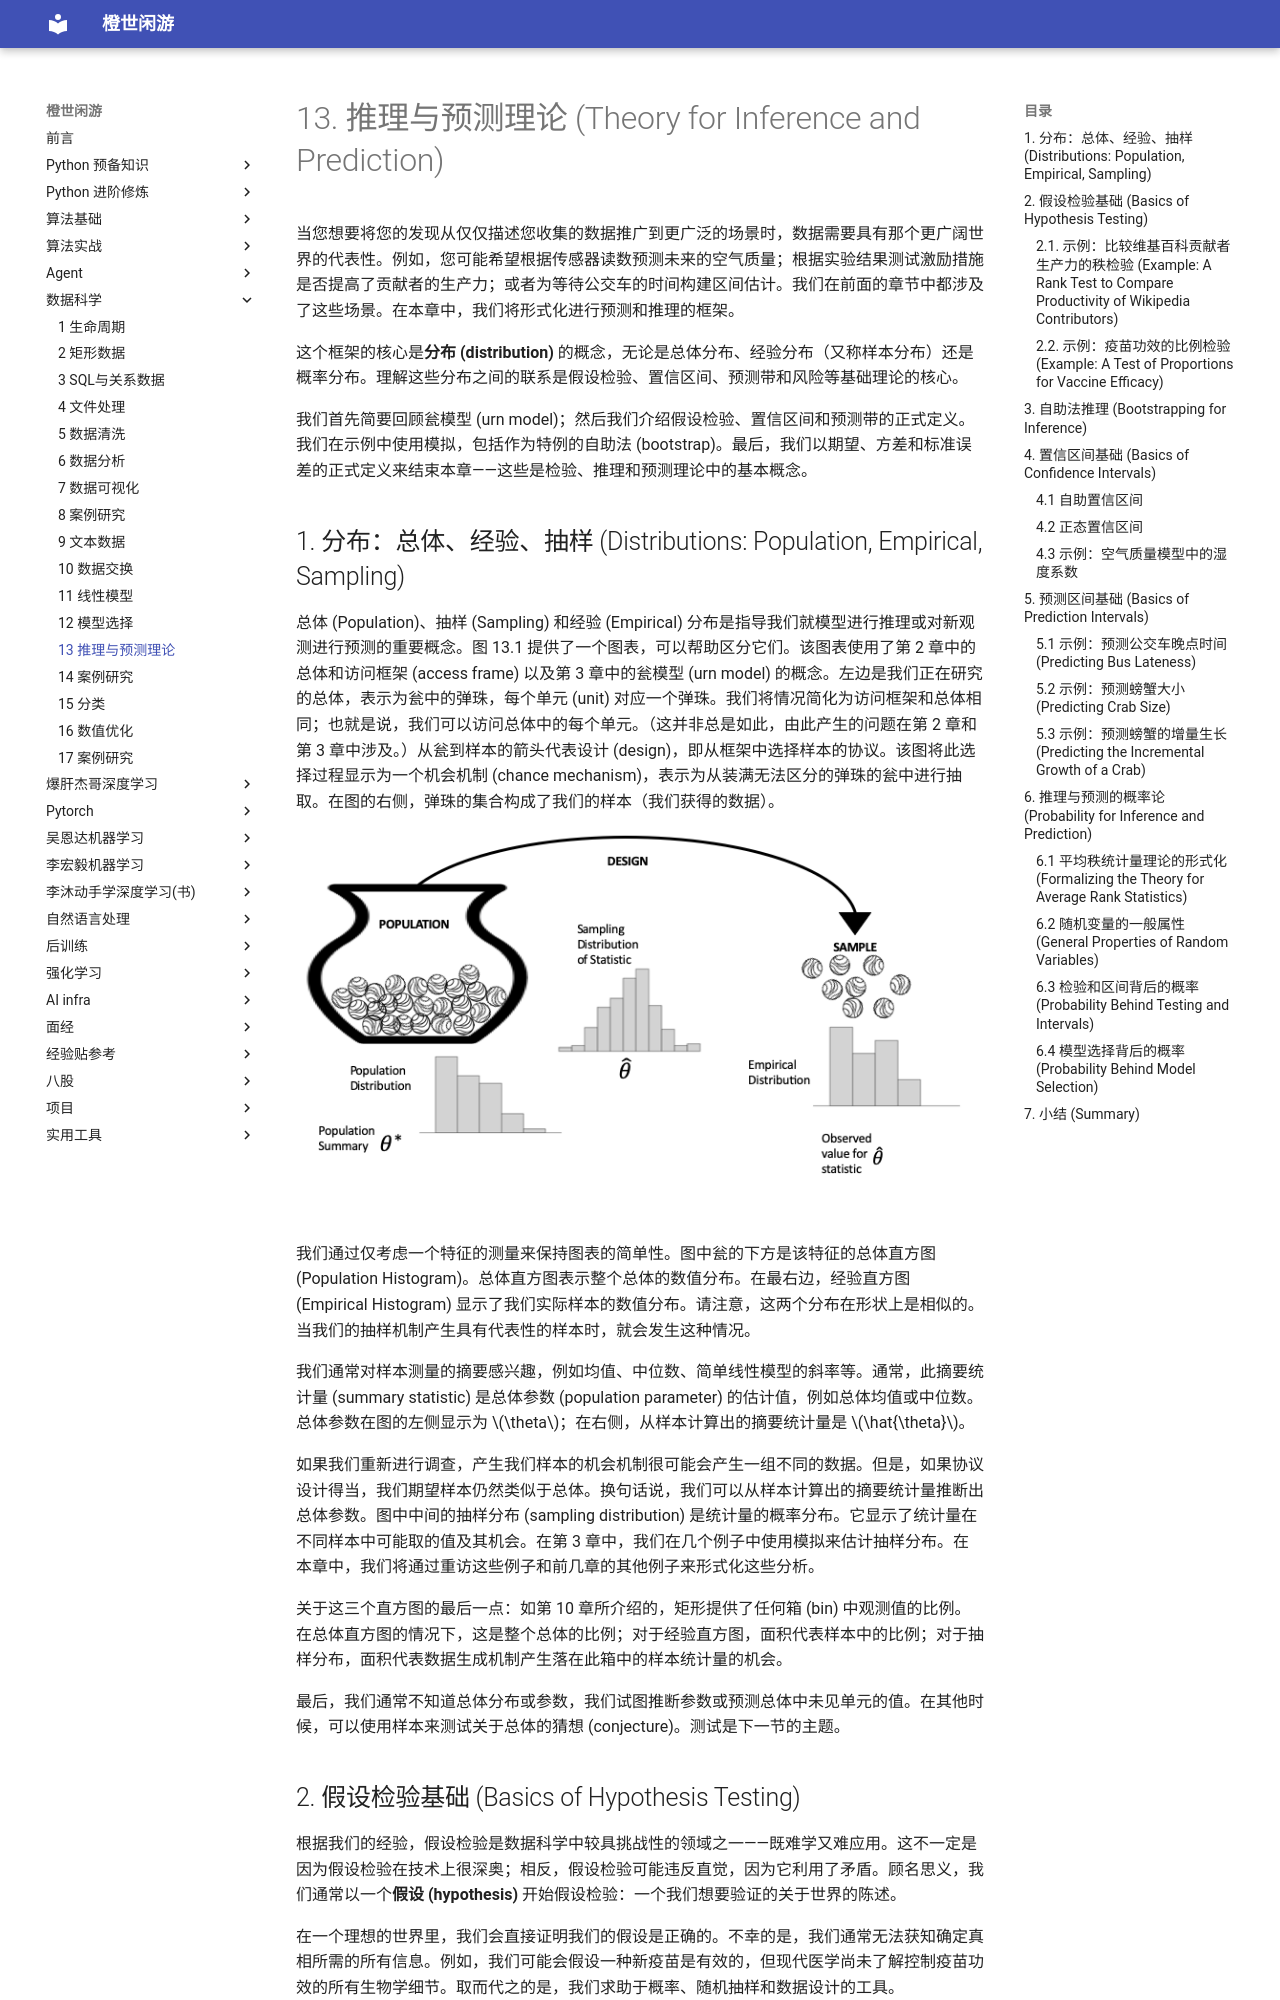

repository: frechen027/frechen027.github.io · page: data_science/13_推理与预测理论/index.html · generator: mkdocs

# 13. 推理与预测理论 (Theory for Inference and Prediction)

当您想要将您的发现从仅仅描述您收集的数据推广到更广泛的场景时，数据需要具有那个更广阔世界的代表性。例如，您可能希望根据传感器读数预测未来的空气质量；根据实验结果测试激励措施是否提高了贡献者的生产力；或者为等待公交车的时间构建区间估计。我们在前面的章节中都涉及了这些场景。在本章中，我们将形式化进行预测和推理的框架。

这个框架的核心是**分布 (distribution)** 的概念，无论是总体分布、经验分布（又称样本分布）还是概率分布。理解这些分布之间的联系是假设检验、置信区间、预测带和风险等基础理论的核心。

我们首先简要回顾瓮模型 (urn model)；然后我们介绍假设检验、置信区间和预测带的正式定义。我们在示例中使用模拟，包括作为特例的自助法 (bootstrap)。最后，我们以期望、方差和标准误差的正式定义来结束本章——这些是检验、推理和预测理论中的基本概念。

## 1. 分布：总体、经验、抽样 (Distributions: Population, Empirical, Sampling)

总体 (Population)、抽样 (Sampling) 和经验 (Empirical) 分布是指导我们就模型进行推理或对新观测进行预测的重要概念。图 13.1 提供了一个图表，可以帮助区分它们。该图表使用了第 2 章中的总体和访问框架 (access frame) 以及第 3 章中的瓮模型 (urn model) 的概念。左边是我们正在研究的总体，表示为瓮中的弹珠，每个单元 (unit) 对应一个弹珠。我们将情况简化为访问框架和总体相同；也就是说，我们可以访问总体中的每个单元。（这并非总是如此，由此产生的问题在第 2 章和第 3 章中涉及。）从瓮到样本的箭头代表设计 (design)，即从框架中选择样本的协议。该图将此选择过程显示为一个机会机制 (chance mechanism)，表示为从装满无法区分的弹珠的瓮中进行抽取。在图的右侧，弹珠的集合构成了我们的样本（我们获得的数据）。

![Diagram of the data generation process](../assets/images/inference/SamplingTriptych.png)

我们通过仅考虑一个特征的测量来保持图表的简单性。图中瓮的下方是该特征的总体直方图 (Population Histogram)。总体直方图表示整个总体的数值分布。在最右边，经验直方图 (Empirical Histogram) 显示了我们实际样本的数值分布。请注意，这两个分布在形状上是相似的。当我们的抽样机制产生具有代表性的样本时，就会发生这种情况。

我们通常对样本测量的摘要感兴趣，例如均值、中位数、简单线性模型的斜率等。通常，此摘要统计量 (summary statistic) 是总体参数 (population parameter) 的估计值，例如总体均值或中位数。总体参数在图的左侧显示为 $\theta$；在右侧，从样本计算出的摘要统计量是 $\hat{\theta}$。

如果我们重新进行调查，产生我们样本的机会机制很可能会产生一组不同的数据。但是，如果协议设计得当，我们期望样本仍然类似于总体。换句话说，我们可以从样本计算出的摘要统计量推断出总体参数。图中中间的抽样分布 (sampling distribution) 是统计量的概率分布。它显示了统计量在不同样本中可能取的值及其机会。在第 3 章中，我们在几个例子中使用模拟来估计抽样分布。在本章中，我们将通过重访这些例子和前几章的其他例子来形式化这些分析。

关于这三个直方图的最后一点：如第 10 章所介绍的，矩形提供了任何箱 (bin) 中观测值的比例。在总体直方图的情况下，这是整个总体的比例；对于经验直方图，面积代表样本中的比例；对于抽样分布，面积代表数据生成机制产生落在此箱中的样本统计量的机会。

最后，我们通常不知道总体分布或参数，我们试图推断参数或预测总体中未见单元的值。在其他时候，可以使用样本来测试关于总体的猜想 (conjecture)。测试是下一节的主题。
